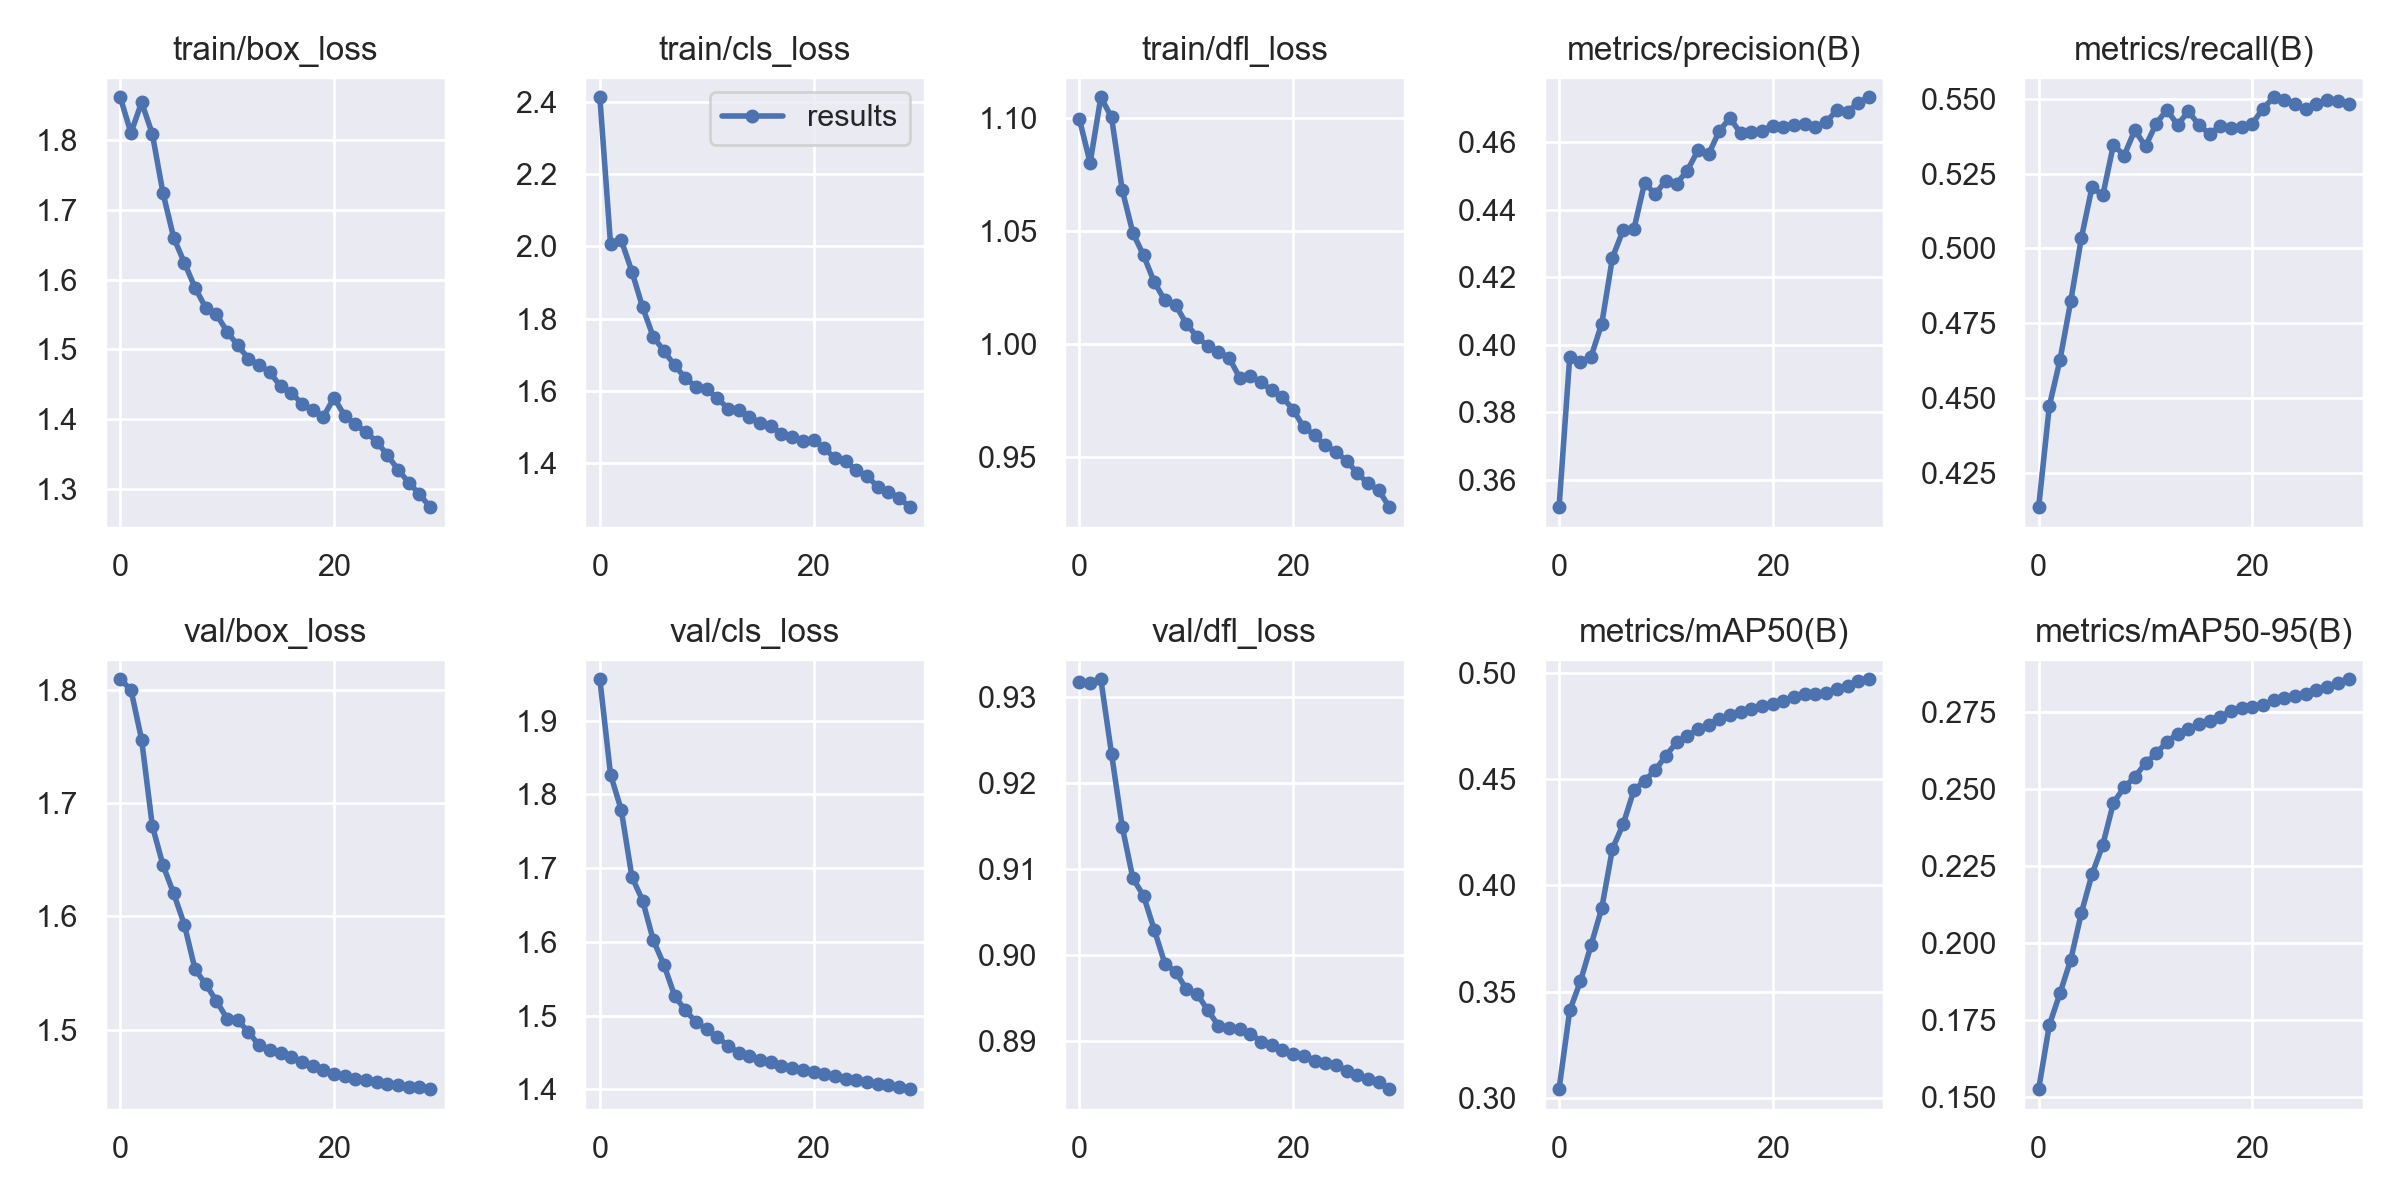

Data behind this chart, as committed beside it:
epoch, train/box_loss, train/cls_loss, train/dfl_loss, metrics/precision(B), metrics/recall(B), metrics/mAP50(B), metrics/mAP50-95(B), val/box_loss, val/cls_loss, val/dfl_loss, lr/pg0, lr/pg1, lr/pg2
0, 1.861, 2.413, 1.099, 0.3519, 0.4134, 0.3043, 0.1524, 1.809, 1.956, 0.9317, 0.07, 0.003333, 0.003333
1, 1.81, 2.007, 1.08, 0.3964, 0.4473, 0.3412, 0.1732, 1.8, 1.827, 0.9316, 0.03978, 0.006446, 0.006446
2, 1.853, 2.017, 1.109, 0.395, 0.4627, 0.3549, 0.1836, 1.756, 1.779, 0.932, 0.009342, 0.00934, 0.00934
3, 1.808, 1.931, 1.1, 0.3965, 0.4823, 0.372, 0.1944, 1.68, 1.688, 0.9234, 0.00901, 0.00901, 0.00901
4, 1.724, 1.832, 1.068, 0.4063, 0.5035, 0.3894, 0.2096, 1.645, 1.656, 0.9149, 0.00901, 0.00901, 0.00901
5, 1.66, 1.75, 1.049, 0.4259, 0.5205, 0.4173, 0.2223, 1.62, 1.602, 0.9089, 0.00868, 0.00868, 0.00868
6, 1.624, 1.71, 1.039, 0.434, 0.5177, 0.4287, 0.2317, 1.593, 1.569, 0.9069, 0.00835, 0.00835, 0.00835
7, 1.588, 1.671, 1.027, 0.4343, 0.5346, 0.4446, 0.2454, 1.553, 1.527, 0.9029, 0.00802, 0.00802, 0.00802
8, 1.56, 1.636, 1.019, 0.4479, 0.531, 0.4492, 0.2504, 1.54, 1.507, 0.899, 0.00769, 0.00769, 0.00769
9, 1.55, 1.611, 1.017, 0.4447, 0.5395, 0.4541, 0.2538, 1.525, 1.492, 0.8981, 0.00736, 0.00736, 0.00736
10, 1.526, 1.605, 1.009, 0.4487, 0.5341, 0.461, 0.2583, 1.51, 1.482, 0.896, 0.00703, 0.00703, 0.00703
11, 1.506, 1.579, 1.003, 0.4478, 0.5417, 0.4671, 0.2614, 1.508, 1.471, 0.8955, 0.0067, 0.0067, 0.0067
12, 1.487, 1.551, 0.999, 0.4517, 0.5464, 0.4703, 0.2652, 1.498, 1.46, 0.8936, 0.00637, 0.00637, 0.00637
13, 1.478, 1.546, 0.9965, 0.4576, 0.5412, 0.4733, 0.2678, 1.486, 1.45, 0.8918, 0.00604, 0.00604, 0.00604
14, 1.467, 1.528, 0.9939, 0.4565, 0.5458, 0.4755, 0.2692, 1.482, 1.445, 0.8916, 0.00571, 0.00571, 0.00571
15, 1.447, 1.51, 0.9849, 0.4634, 0.5413, 0.4782, 0.2708, 1.479, 1.44, 0.8913, 0.00538, 0.00538, 0.00538
16, 1.438, 1.503, 0.9856, 0.4672, 0.5382, 0.4803, 0.2721, 1.476, 1.437, 0.8909, 0.00505, 0.00505, 0.00505
17, 1.423, 1.481, 0.9829, 0.4627, 0.541, 0.4817, 0.2733, 1.471, 1.432, 0.8899, 0.00472, 0.00472, 0.00472
18, 1.414, 1.472, 0.9794, 0.4631, 0.5401, 0.483, 0.2751, 1.468, 1.43, 0.8895, 0.00439, 0.00439, 0.00439
19, 1.403, 1.462, 0.9762, 0.4634, 0.5406, 0.4841, 0.2762, 1.464, 1.427, 0.889, 0.00406, 0.00406, 0.00406
20, 1.431, 1.464, 0.9708, 0.465, 0.5417, 0.4853, 0.2765, 1.461, 1.424, 0.8885, 0.00373, 0.00373, 0.00373
21, 1.405, 1.441, 0.9629, 0.4647, 0.5467, 0.4867, 0.277, 1.459, 1.421, 0.8882, 0.0034, 0.0034, 0.0034
22, 1.393, 1.413, 0.9596, 0.4653, 0.5505, 0.4883, 0.2787, 1.457, 1.418, 0.8877, 0.00307, 0.00307, 0.00307
23, 1.381, 1.405, 0.9549, 0.4656, 0.5497, 0.4898, 0.2795, 1.455, 1.415, 0.8874, 0.00274, 0.00274, 0.00274
24, 1.368, 1.38, 0.9522, 0.4646, 0.5483, 0.4897, 0.2801, 1.454, 1.413, 0.8872, 0.00241, 0.00241, 0.00241
25, 1.349, 1.364, 0.9482, 0.4661, 0.5466, 0.4904, 0.2808, 1.452, 1.411, 0.8866, 0.00208, 0.00208, 0.00208
26, 1.328, 1.334, 0.9427, 0.4695, 0.5483, 0.4924, 0.2819, 1.451, 1.408, 0.8861, 0.00175, 0.00175, 0.00175
27, 1.31, 1.32, 0.9381, 0.4691, 0.5494, 0.4939, 0.2831, 1.449, 1.406, 0.8856, 0.00142, 0.00142, 0.00142
28, 1.293, 1.304, 0.9352, 0.4718, 0.5492, 0.4959, 0.2842, 1.449, 1.403, 0.8852, 0.00109, 0.00109, 0.00109
29, 1.274, 1.278, 0.9276, 0.4734, 0.5484, 0.4968, 0.2855, 1.448, 1.401, 0.8844, 0.00076, 0.00076, 0.00076
